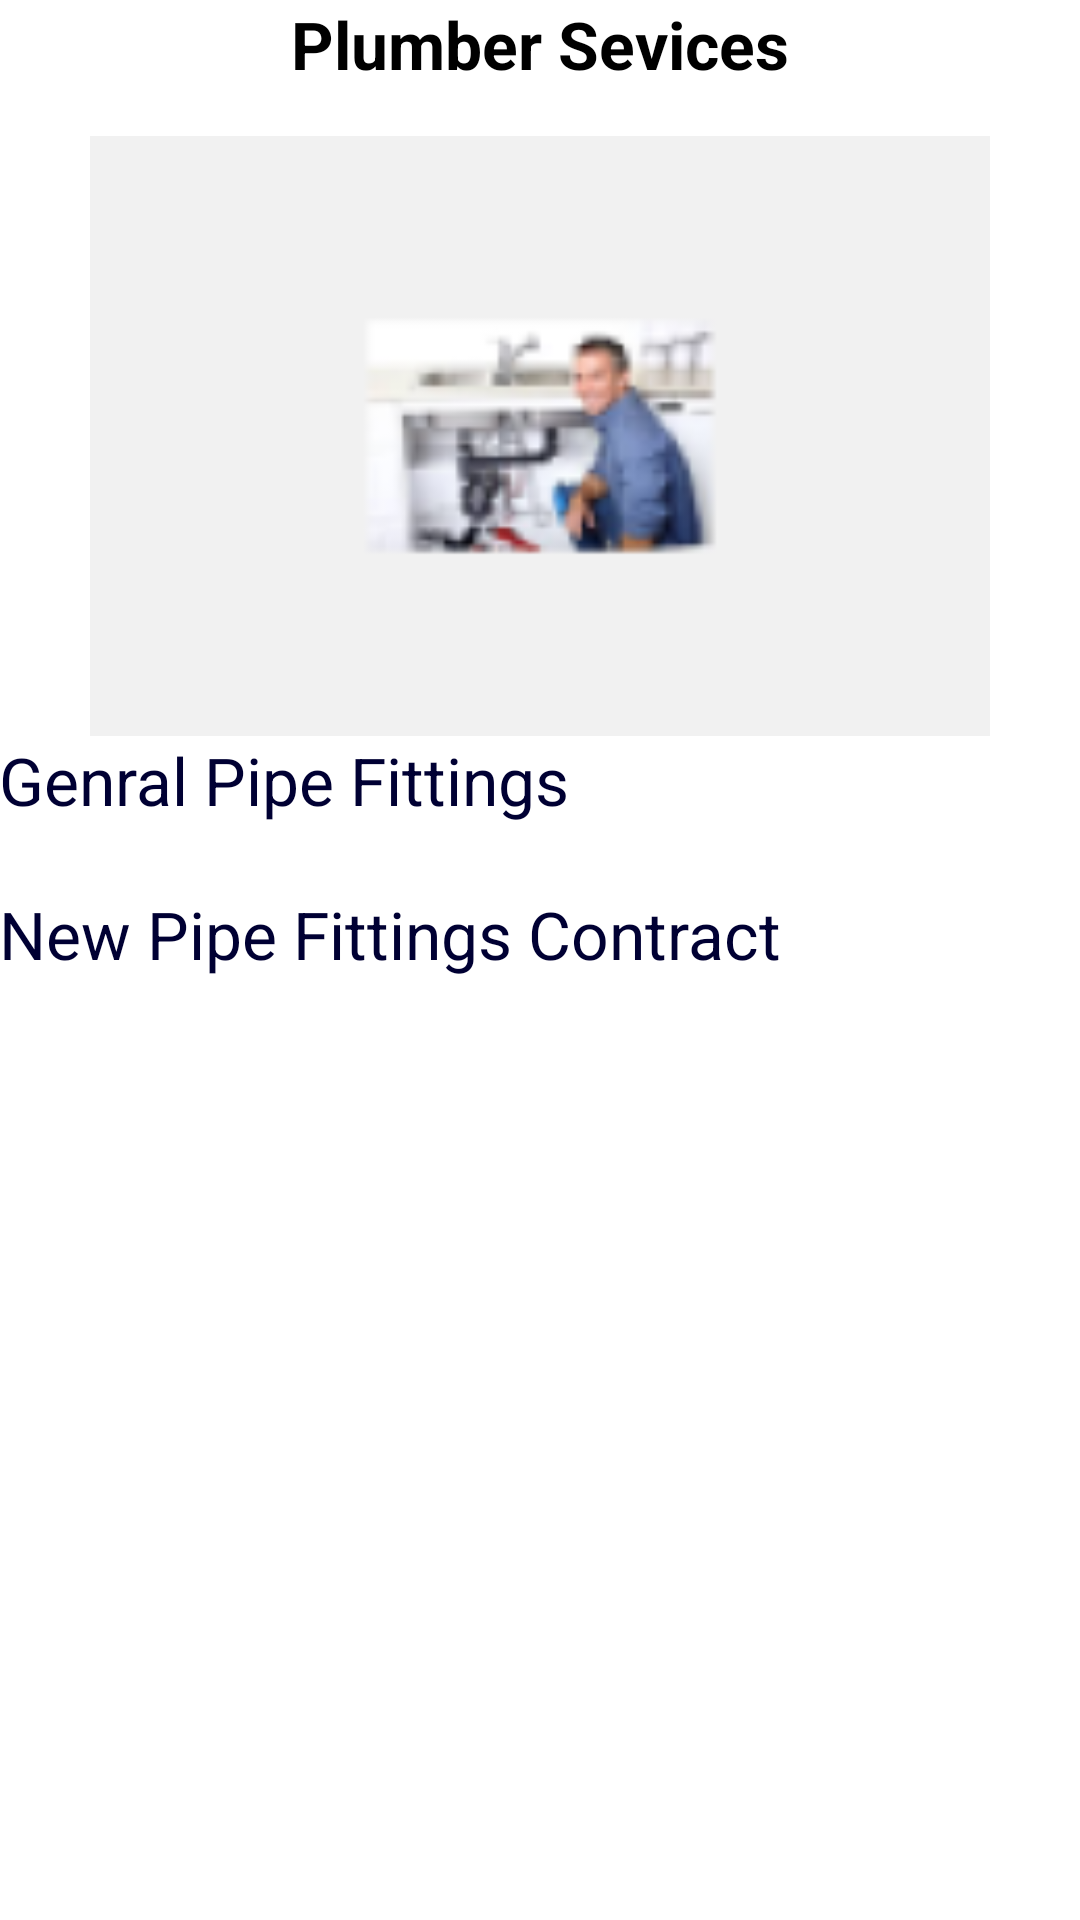

The Android layout XML behind this screen, and the referenced resources:
<!-- AndroidManifest.xml: application theme AppTheme -->
<!-- res/layout/activity_plumber.xml -->
<RelativeLayout xmlns:android="http://schemas.android.com/apk/res/android"
    xmlns:tools="http://schemas.android.com/tools"
    android:layout_width="match_parent"
    android:layout_height="match_parent"
    android:paddingBottom="@dimen/activity_vertical_margin"
    android:paddingLeft="@dimen/activity_horizontal_margin"
    android:paddingRight="@dimen/activity_horizontal_margin"
    android:paddingTop="@dimen/activity_vertical_margin"
    tools:context=".Plumber" >

      <ImageView
        android:id="@+id/imageView1"
        android:layout_width="300dp"
        android:layout_height="200dp"
        android:layout_below="@+id/textView1"
        android:layout_centerHorizontal="true"
        android:layout_marginTop="16dp"
        android:background="#f1f1f1"
        android:src="@drawable/plumber"
        tools:ignore="ContentDescription" />

    <TextView
        android:id="@+id/textView1"
        android:layout_width="wrap_content"
        android:layout_height="wrap_content"
        android:layout_alignParentTop="true"
        android:layout_centerHorizontal="true"
        android:text="Plumber Sevices"
        android:textAppearance="?android:attr/textAppearanceLarge"
        android:textStyle="bold"
        tools:ignore="HardcodedText" />

    <TextView
        android:id="@+id/textView2"
        android:layout_width="wrap_content"
        android:layout_height="wrap_content"
        android:layout_alignParentLeft="true"
        android:layout_below="@+id/imageView1"
        android:text="Genral Pipe Fittings"
        android:textAppearance="?android:attr/textAppearanceLarge"
        android:textColor="#000033"
        tools:ignore="HardcodedText" />

    

    <TextView
        android:id="@+id/textView3"
        android:layout_width="wrap_content"
        android:layout_height="wrap_content"
        android:layout_alignParentLeft="true"
        android:layout_below="@+id/textView2"
        android:layout_marginTop="22dp"
        android:text="New Pipe Fittings Contract"
        android:textAppearance="?android:attr/textAppearanceLarge"
        android:textColor="#000033"
        tools:ignore="HardcodedText" />

        
    
</RelativeLayout>
<!-- resources referenced by this layout -->
<resources>
  <!-- drawable plumber: png bitmap (drawable-hdpi, 4034 bytes) -->
  <style name="AppTheme" parent="AppBaseTheme">
          
      </style>
  <style name="AppBaseTheme" parent="android:Theme.Light">
          
      </style>
</resources>
